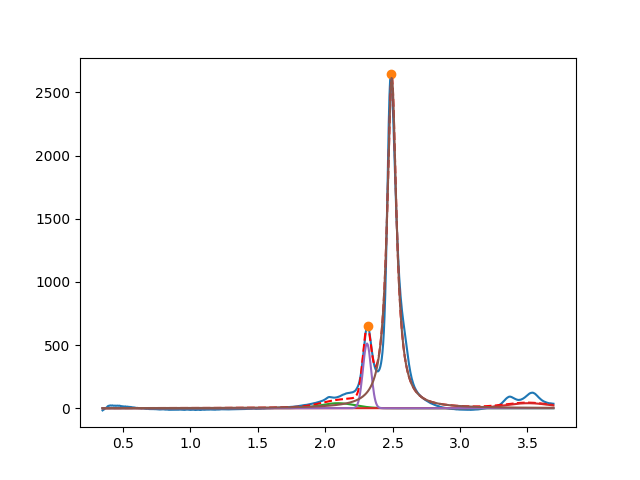

Data behind this chart, as committed beside it:
2.094637711880502184e+00, 3.999999999999901945e+01, 2.999999999999999334e-01, 9.999999999999998890e-01
3.506165790560424877e+00, 3.999999999999999289e+01, 3.999999999999999667e-01, 9.999999999999998890e-01
2.310422300552364305e+00, 5.126832510060376080e+02, 7.056700948555819086e-02, 9.999999999999998890e-01
2.494354621905163771e+00, 2.620959106107597108e+03, 8.248609804609931262e-02, 2.726778922614917960e-38
